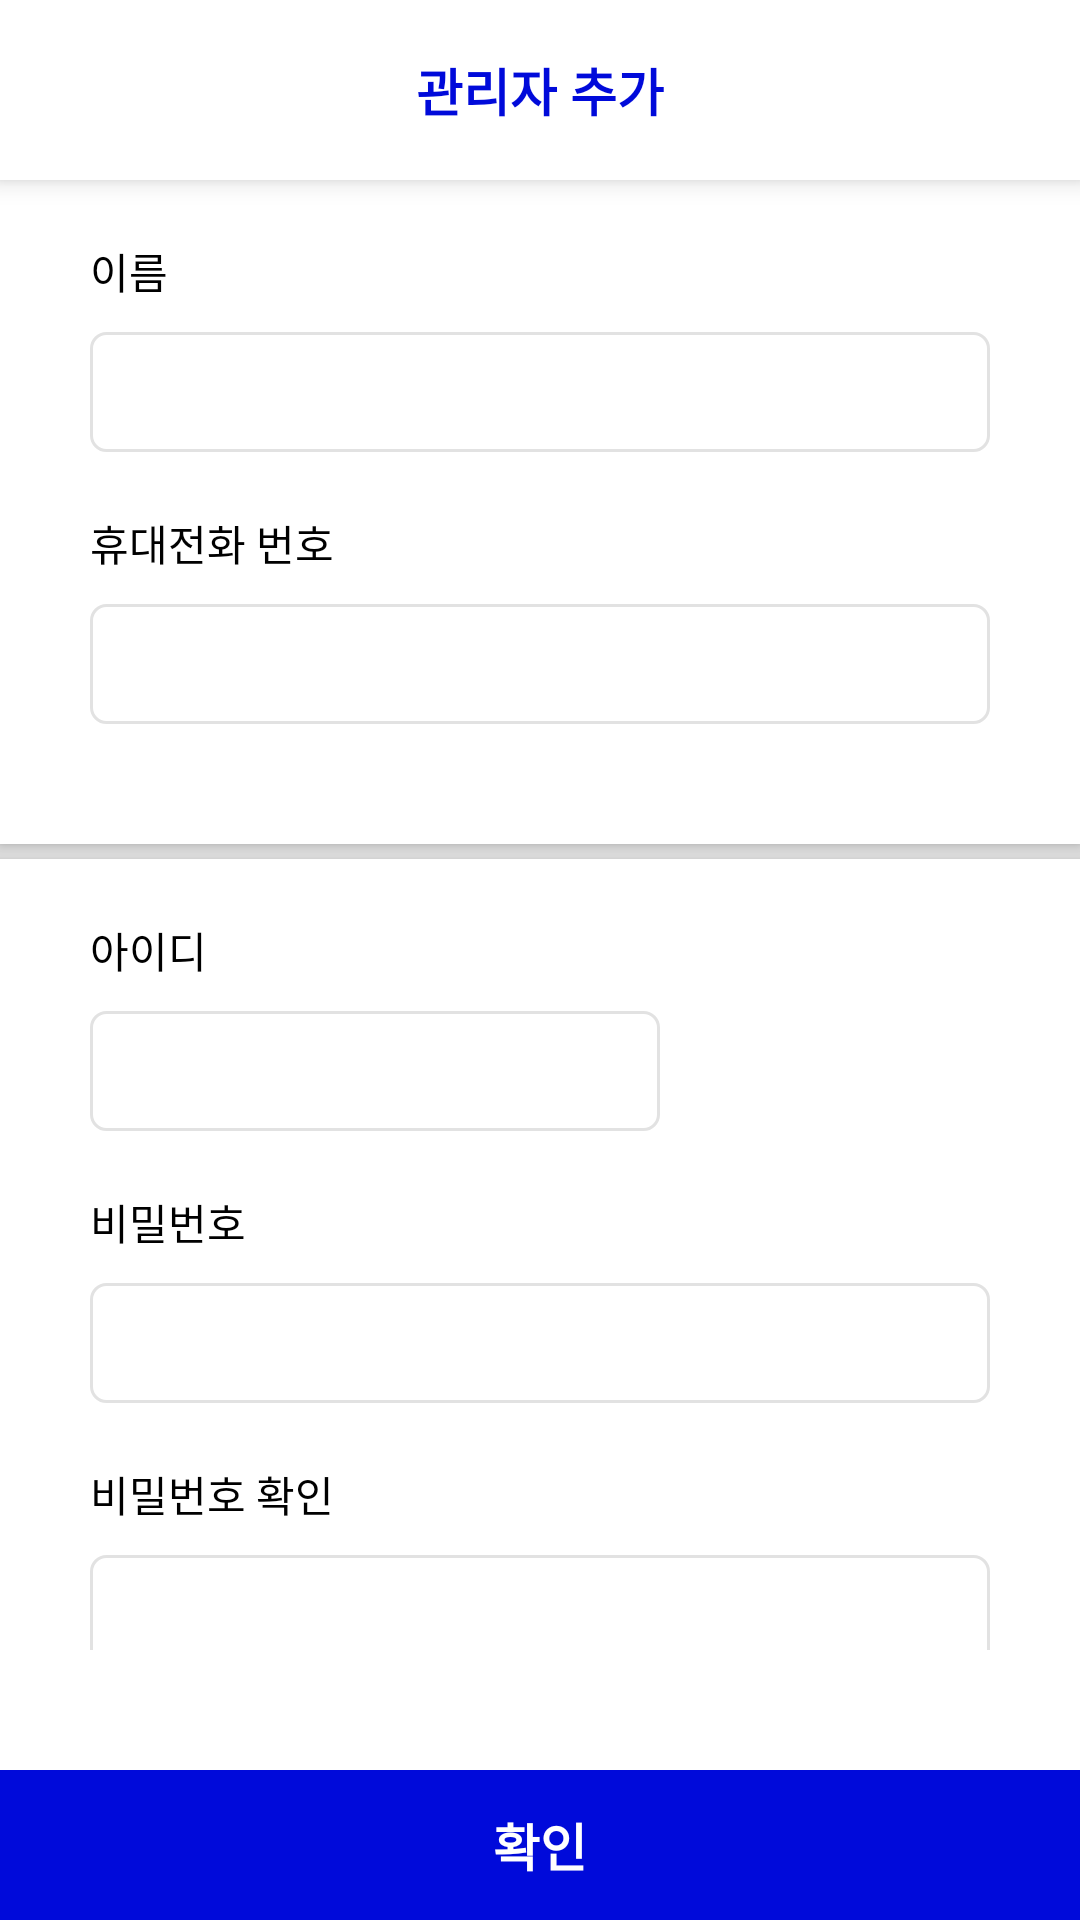

Layout XML and referenced resources for this Android screen:
<!-- AndroidManifest.xml: application theme AppTheme -->
<!-- res/layout/activity_manager_my_add_manager_account.xml -->
<?xml version="1.0" encoding="utf-8"?>
<LinearLayout
    xmlns:android="http://schemas.android.com/apk/res/android"
    xmlns:app="http://schemas.android.com/apk/res-auto"
    xmlns:tools="http://schemas.android.com/tools"
    android:layout_width="match_parent"
    android:layout_height="match_parent"
    android:orientation="vertical"
    android:background="@color/colorClear"
    tools:context=".student.StudentLoginActivity">

    <LinearLayout
        android:layout_width="match_parent"
        android:layout_height="60dp"
        android:elevation="5dp"
        android:background="@color/colorTitleBar">
        <ImageView
            android:id="@+id/btn_back"
            android:layout_width="20dp"
            android:layout_height="match_parent"
            android:layout_marginHorizontal="20dp"
            android:src="@drawable/arrow_left"
            app:tint="@color/colorBasic" />
        <TextView
            android:id="@+id/text_title"
            android:layout_width="match_parent"
            android:layout_height="match_parent"
            android:gravity="center"
            android:layout_weight="1"
            android:layout_marginRight="60dp"
            android:textColor="@color/colorBasic"
            android:textSize="17dp"
            android:textStyle="bold"
            android:text="관리자 추가"/>
    </LinearLayout>


    <LinearLayout
        android:layout_width="match_parent"
        android:layout_height="0dp"
        android:layout_weight="1"
        android:background="@color/colorFloor"
        android:orientation="vertical">


        <LinearLayout
            android:layout_width="match_parent"
            android:layout_height="wrap_content"
            android:orientation="vertical"
            android:elevation="3dp"
            android:background="@color/colorClear"
            android:layout_marginBottom="5dp"
            android:paddingHorizontal="30dp"
            android:paddingTop="20dp"
            android:paddingBottom="40dp">

            <TextView
                android:layout_width="wrap_content"
                android:layout_height="wrap_content"
                android:text="이름"
                android:textColor="#000000"
                android:layout_marginBottom="10dp"/>

            <EditText
                android:id="@+id/input_name"
                android:layout_width="match_parent"
                android:layout_height="40dp"
                android:layout_marginBottom="20dp"
                android:background="@drawable/input_border2"
                android:paddingVertical="8dp"
                android:paddingHorizontal="15dp"
                android:inputType="textVisiblePassword"/>


            <TextView
                android:layout_width="wrap_content"
                android:layout_height="wrap_content"
                android:text="휴대전화 번호"
                android:textColor="#000000"
                android:layout_marginBottom="10dp"/>

            <EditText
                android:id="@+id/input_phone"
                android:layout_width="match_parent"
                android:layout_height="40dp"
                android:background="@drawable/input_border2"
                android:paddingVertical="8dp"
                android:paddingHorizontal="15dp"
                android:inputType="phone"/>




        </LinearLayout>
        <LinearLayout
            android:layout_width="match_parent"
            android:layout_height="match_parent"
            android:orientation="vertical"
            android:elevation="3dp"
            android:background="@color/colorClear"
            android:paddingHorizontal="30dp"
            android:paddingTop="20dp"
            android:paddingBottom="40dp">

            <TextView
                android:layout_width="wrap_content"
                android:layout_height="wrap_content"
                android:text="아이디"
                android:textColor="#000000"
                android:layout_marginBottom="10dp"/>
            <LinearLayout
                android:layout_width="match_parent"
                android:layout_height="40dp"
                android:orientation="horizontal">
                <EditText
                    android:id="@+id/input_id"
                    android:layout_width="0dp"
                    android:layout_height="match_parent"
                    android:layout_weight="1"
                    android:background="@drawable/input_border2"
                    android:paddingVertical="8dp"
                    android:paddingHorizontal="15dp"
                    android:inputType="textVisiblePassword"/>
                <TextView
                    android:id="@+id/btn_id_check"
                    android:layout_width="100dp"
                    android:layout_height="40dp"
                    android:text="중복확인"
                    android:gravity="center"
                    android:layout_gravity="right"
                    android:layout_marginTop="20dp"
                    android:layout_marginLeft="10dp"
                    android:textColor="#ffffff"
                    android:background="@drawable/button"/>

            </LinearLayout>




            <TextView
                android:layout_width="wrap_content"
                android:layout_height="wrap_content"
                android:text="비밀번호"
                android:textColor="#000000"
                android:layout_marginTop="20dp"
                android:layout_marginBottom="10dp"/>

            <EditText
                android:id="@+id/input_password"
                android:layout_width="match_parent"
                android:layout_height="40dp"
                android:background="@drawable/input_border2"
                android:paddingVertical="8dp"
                android:paddingHorizontal="15dp"
                android:inputType="textPassword"/>


            <TextView
                android:layout_width="wrap_content"
                android:layout_height="wrap_content"
                android:text="비밀번호 확인"
                android:textColor="#000000"
                android:layout_marginTop="20dp"
                android:layout_marginBottom="10dp"/>

            <EditText
                android:id="@+id/input_password_again"
                android:layout_width="match_parent"
                android:layout_height="40dp"
                android:background="@drawable/input_border2"
                android:paddingVertical="8dp"
                android:paddingHorizontal="15dp"
                android:inputType="textPassword"/>



        </LinearLayout>

    </LinearLayout>


    <LinearLayout
        android:layout_width="match_parent"
        android:layout_height="50dp"
        android:gravity="bottom"
        android:background="@color/colorBasic">
        <TextView
            android:id="@+id/btn_join"
            android:layout_width="match_parent"
            android:layout_height="match_parent"
            android:textColor="#ffffff"
            android:gravity="center"
            android:textSize="17dp"
            android:textStyle="bold"
            android:text="확인" />
    </LinearLayout>

</LinearLayout>
<!-- resources referenced by this layout -->
<resources>
  <color name="colorBasic">#000ADA</color>
  <color name="colorClear">#FFFFFF</color>
  <color name="colorFloor">#e2e2e2</color>
  <color name="colorTitleBar">#ffffff</color>
  <!-- drawable input_border2 (drawable) -->
  <?xml version="1.0" encoding="utf-8"?>
  <selector xmlns:android="http://schemas.android.com/apk/res/android">
  
      <item android:state_focused="false">
          <shape xmlns:android="http://schemas.android.com/apk/res/android" android:shape="rectangle">
              <stroke
                  android:width="1dp"
                  android:color="@color/colorFloor" />
              <corners android:radius="5dp"/>
              <solid android:color="#FFFFFF" />
          </shape>
      </item>
  
      <item android:state_focused="true">
          <shape xmlns:android="http://schemas.android.com/apk/res/android" android:shape="rectangle">
              <stroke
                  android:width="1dp"
                  android:color="@color/colorBasic" />
  
              <corners android:radius="5dp"/>
              <solid android:color="@color/colorClear" />
          </shape>
      </item>
  
  
  
  </selector>
  <style name="AppTheme" parent="Theme.AppCompat.Light.DarkActionBar">
          
          <item name="colorPrimary">@color/colorPrimary</item>
          <item name="colorPrimaryDark">@color/colorPrimaryDark</item>
          <item name="colorAccent">@color/colorBasic</item>
          <item name="windowActionBar">false</item>
          <item name="windowNoTitle">true</item>
      </style>
  <color name="colorPrimary">#d2d2d2</color>
  <color name="colorPrimaryDark">#d2d2d2</color>
</resources>
